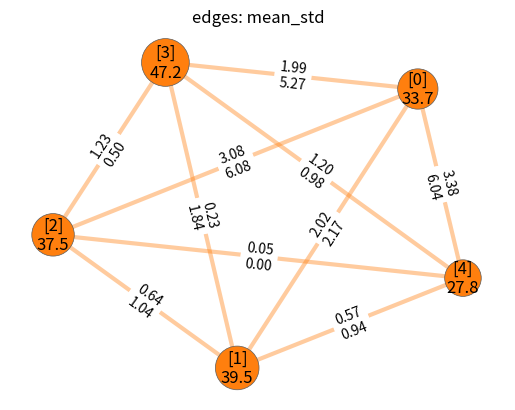

Reproduce this figure in Python. (Note: this script raises an exception after producing the figure.)
import numpy as np
import matplotlib.pyplot as plt
import pandas as pd
import networkx as nx
import os


np.set_printoptions(precision=2, suppress=True)
pd.options.display.float_format = '{:.3f}'.format
np.random.seed(2)




class SN_model:
    __Dmin = 0
    __Dmax = 100
    __nd = 1 # number of digits for nodes representation
    N = 0
    K = 0

    def __init__(self, N, K, p_shuffle=False):
        """
        Initialize the Supply Network Model.
        N - number of nodes in the system
        K - number of demand patterns
        """
        self.N = N
        self.K = K
        self.__nd = 1+int(np.log10(N-1))

        self.demand = np.zeros((N, K))
        for i in range(N):
            # dtype = ["geom", "linear", "random", "normal"]
            # order = ["increase", "decrease", "random"]
            self.demand[i] = self.__generate_demand_pattern(dtype="random", order=None)

        self.production = np.mean(self.demand, axis=1)
        if p_shuffle:
            np.random.shuffle(self.production)
        self.inventories = np.zeros(N)
        self.inventories_hist = {"{:0{w}}".format(i, w=self.__nd): {} for i in range(N)}
        self.deliveries = {"{:0{w}}<{:0{w}}".format(i, j, w=self.__nd): {} for i in range(N) for j in range(N) if i != j}
        self.deliveries['total'] = {}
        self.tot_prod = 0.0
        self.tot_cons = 0.0

        print("Demand:\n{}".format(self.demand))
        print("\nProduction:\n{}".format(self.production))
        print("\nInventories:\n{}".format(self.inventories))
        print("\nDeliveries:\n{}".format(self.deliveries))


    def simulate_distribution(self, rd_mode, T):
        """
        rd_mode - redistribution mode
            ["zero", "average"]
        """
        self.rd_mode = rd_mode
        # self.T = T

        for t in range(1, T):
            kx = np.random.randint(0, self.K)

            self.tot_prod += sum(self.production)
            self.tot_cons += sum(self.demand[:,kx])
            self.inventories += self.production - self.demand[:,kx]
            self.__redistribute(t)

            print("{:4},   <{}>\n{}".format(t, kx, self.inventories))
            for i in range(self.N):
                __i = "{:0{w}}".format(i, w=self.__nd)
                self.inventories_hist[__i][t] = self.inventories[i]

        print("Difference between total production and consumption after %d iterations:\n absolute = %.2f\n"%(T, self.tot_prod - self.tot_cons), 
            "relative = %.2f%%"%(100 * (self.tot_prod - self.tot_cons)/self.tot_prod))
        print(" sum(inv) = %.2f"%sum(self.inventories))




    def __generate_demand_pattern(self, dtype="linear", order=None):
        """
        generating demand patterns of a single node: 
        K numbers distributed across a random interval [D_min, D_max] according to the dtype and order
            dtype = ["geom", "linear", "random", "normal"]
            dorder = ["increase", "decrease", "random"]
        """
        if dtype == "random":
            # just random numbers
            D_k = np.random.random(self.K)*(self.__Dmax - self.__Dmin) + self.__Dmin

        elif dtype in ["linear", "geom"]:
            # numbers spaced evenly in linear or log space
            bound = np.random.random(2)*(self.__Dmax - self.__Dmin) + self.__Dmin
            if dtype == "linear":
                D_k = np.linspace(*bound, self.K)
            elif dtype == "geom":
                D_k = np.geomspace(*bound, self.K)

        elif dtype == "normal":
            # normal distribution; mean	∈ [D_min, D_max], std ∈ [0, (D_max-D_min) * 0.2]
            m = np.random.random()*(self.__Dmax - self.__Dmin) + self.__Dmin
            s = np.random.random() * (self.__Dmax - self.__Dmin) * 0.2
            print(m, s)
            D_k = np.random.normal(m, s, self.K)
            # Ak = [x for x in Ak if x <= 100]

        if order == None:
            return D_k
        elif order == "increase":
            return np.sort(D_k)
        elif order == "decrease":
            return np.sort(D_k)[::-1]
        elif order == "random":
            np.random.shuffle(D_k)
            return D_k



    def __redistribute(self, t):
        inv_flow = np.zeros(self.N)
        self.deliveries['total'][t] = 0.0

        if self.rd_mode == "zero":
            senders = np.where(self.inventories > 0)[0]
            receivers = np.where(self.inventories <= 0)[0]

            stockpile = np.sum(self.inventories[senders])
            backlog = abs(np.sum(self.inventories[receivers]))
            redistributed = min(stockpile, backlog)

            # print(inventories)
            # print(senders, receivers)
            for j in senders:
                redist_share = redistributed * self.inventories[j] / stockpile
                self.deliveries['total'][t] += redist_share
                for i in receivers:
                    reci_share = redist_share * self.inventories[i] / backlog
                    self.deliveries["{:0{w}}<{:0{w}}".format(i, j, w=self.__nd)][t] = - reci_share
                    self.deliveries["{:0{w}}<{:0{w}}".format(j, i, w=self.__nd)][t] =   reci_share
                    inv_flow[i] -= reci_share
                inv_flow[j] -= redist_share

        elif self.rd_mode == "average":
            m = np.mean(self.inventories)
            # print("mean = %.2f"%m)
            senders = np.where(self.inventories > m)[0]
            receivers = np.where(self.inventories < m)[0]

            # print(inventories)
            # print(senders, receivers)
            backlog = abs(np.sum(self.inventories[receivers]))

            disbalance = self.inventories - m
            backlog = sum(disbalance[disbalance < 0])

            # print()
            for j in senders:
                redist_share = (self.inventories[j] - m)
                self.deliveries['total'][t] += redist_share
                # print(" %d, sending %.2f"%(j, redist_share))
                for i in receivers:
                    reci_share = redist_share * disbalance[i] / backlog
                    # print("  %d receives %.2f"%(i, reci_share))
                    self.deliveries["{:0{w}}<{:0{w}}".format(i, j, w=self.__nd)][t] = - reci_share
                    self.deliveries["{:0{w}}<{:0{w}}".format(j, i, w=self.__nd)][t] =   reci_share
                    inv_flow[i] += reci_share
                inv_flow[j] -= redist_share

        self.inventories += inv_flow



    def save_results(self):
        """
        Saves .xlsx file with histories of delivery and inventory variables and a figure with demand patterns
        """
        path = "res-N={}-K={}-rd={}/".format(self.N, self.K, self.rd_mode)
        if not os.path.exists(path):
            os.makedirs(path)

        df_deliver = pd.DataFrame(self.deliveries)
        df_deliver.fillna(0.0, inplace=True)
        df_deliver.sort_index(inplace=True)

        df_inv = pd.DataFrame(data=self.inventories_hist, columns=["{:0{w}}".format(i, w=self.__nd) for i in range(self.N)])
        # df_deliver.to_csv(path + "deliveries.csv")
        # df_inv.to_csv(path + "inventories.csv")

        with pd.ExcelWriter(path + 'history.xlsx') as writer:
            df_inv.to_excel(writer, sheet_name='Inventories')
            df_deliver.to_excel(writer, sheet_name='Deliveries')


        plt.figure(figsize=(6,6))

        for i in range(self.N):
            plt.plot(self.demand[i], label=str(i))

        plt.grid(alpha = 0.4, linestyle = '--', linewidth = 0.2, color = 'black')
        plt.legend()
        plt.xlabel('pattern, k')
        plt.ylabel('demand')

        plt.savefig(path + "demand_patterns.png", bbox_inches = 'tight', pad_inches=0.1, dpi=400)
        # plt.show()
        plt.close()


    def save_network(self, ekey):
        """
        Saves figures with supply network image.
        ekey - edge labels key
            ['mean_std', 'corr']
        """
        path = "res-N={}-K={}-rd={}/".format(self.N, self.K, self.rd_mode)
        if not os.path.exists(path):
            os.makedirs(path)

        from scipy.stats import pearsonr

        G = nx.Graph()

        nodes = {}
        for i in range(self.N):
            nodes[i] = "[%d]\n%.1f"%(i, self.production[i])
        
        G.add_nodes_from(nodes)

        edges = {}
        title = 'edges: {}'.format(ekey)
        fname = path + 'network-{}.png'.format(ekey)
        for key in self.deliveries:
            if key == 'total':
                continue
            i, j = tuple(map(int, key.split("<")))
            # nums = df_deliver[key]
            nums = list(self.deliveries[key].values())
            m = abs(np.mean(nums))
            s = np.std(nums)
            if ekey == "corr":
                corr, _ = pearsonr(self.demand[i], self.demand[j])
                edges[(i, j)] = "%.2f"%(corr)
            elif ekey == "mean_std":
                edges[(i, j)] = "%.2f\n%.2f"%(m, s)




        G.add_edges_from(edges)

        sizes = self.production * 25
        pos = nx.spring_layout(G, seed=0)

        # fig, ax = plt.subplots(figsize=(8, 6))
        plt.Figure(figsize=(8, 6))
        plt.title(title)

        nx.draw_networkx_nodes(G, pos, node_size = sizes, node_color = 'C1', edgecolors = '#5c5c5c', linewidths = 0.5)
        nx.draw_networkx_labels(G, pos, labels=nodes)

        nx.draw_networkx_edges(G, pos, node_size = sizes, style='solid', width=3.0, edge_color = "#ff7f0e", alpha=0.4)
        nx.draw_networkx_edge_labels(G, pos, node_size = sizes, edge_labels=edges)
        
        # plt.xlim((-2.5, 10.6))
        # plt.ylim((-2.5, 9.8))
        plt.grid(alpha = 0.4, linestyle = '--', linewidth = 0.2, color = 'black')
        plt.axis('off')
        plt.savefig(fname, dpi=400, bbox_inches = 'tight', pad_inches=0.1)

        # plt.show()
        plt.close()





N = 5
K = 3
SN1 = SN_model(N, K)

T = 20
rd_mode = ["zero", "average"][0]
SN1.simulate_distribution(rd_mode, T)

ekey = ['mean_std', 'corr'][0]
SN1.save_network(ekey)
SN1.save_results()
